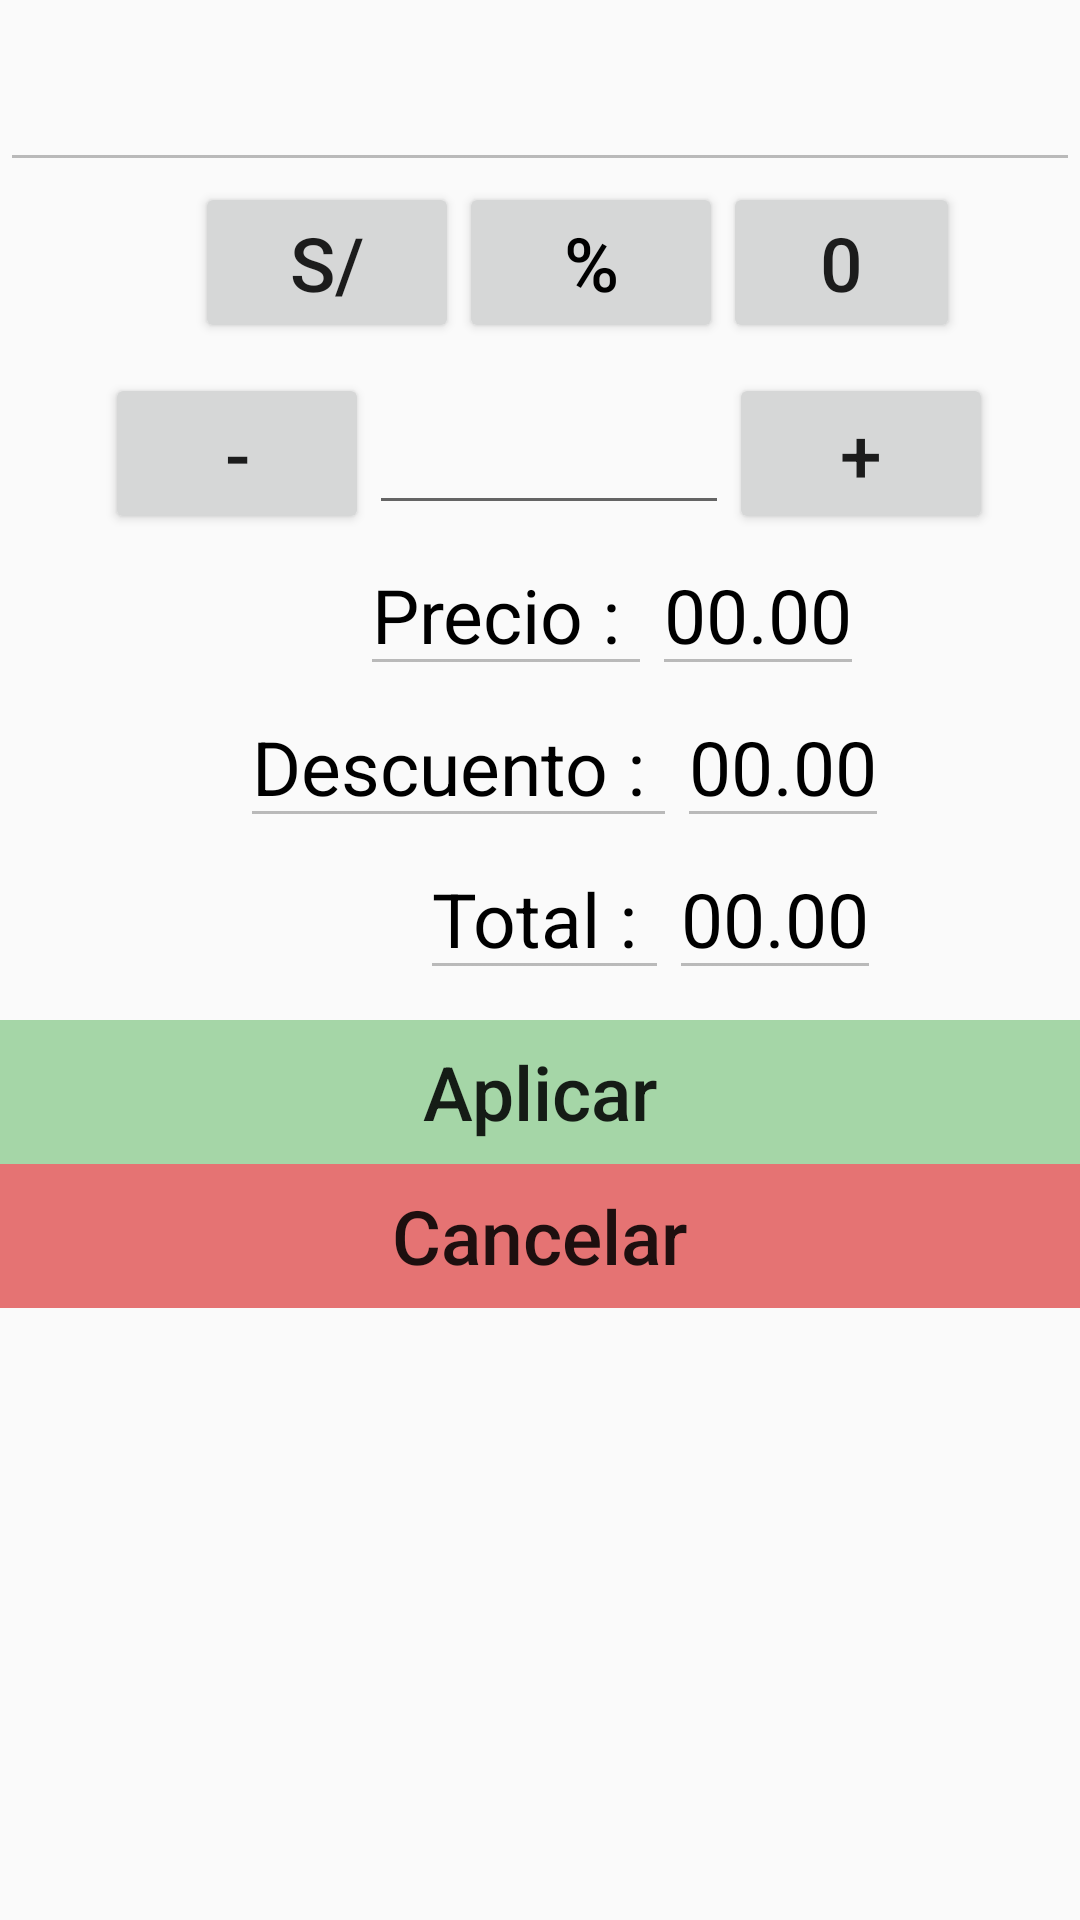

Produce the Android XML layout that renders to this screen, including the resource entries it uses.
<!-- AndroidManifest.xml: application theme AppTheme -->
<!-- res/layout/activity_descuento.xml -->
<?xml version="1.0" encoding="utf-8"?>
<LinearLayout xmlns:android="http://schemas.android.com/apk/res/android"
    xmlns:app="http://schemas.android.com/apk/res-auto"
    xmlns:tools="http://schemas.android.com/tools"
    android:layout_width="match_parent"
    android:layout_height="match_parent"
    tools:context="com.example.fluc.siservis_comanda.DescuentoActivity">
    <LinearLayout
        android:layout_width="match_parent"
        android:layout_height="match_parent"
        android:orientation="vertical">

        <LinearLayout
            android:layout_width="match_parent"
            android:layout_height="wrap_content"
            android:layout_marginTop="10dp"
            android:orientation="vertical">

            <LinearLayout
                android:layout_width="match_parent"
                android:layout_height="wrap_content"
                android:orientation="vertical">
                <LinearLayout
                    android:layout_width="match_parent"
                    android:layout_height="wrap_content"
                    android:textAlignment="center"
                    android:orientation="vertical" >

                    <EditText
                        android:layout_width="match_parent"
                        android:layout_height="wrap_content"
                        android:textSize="25dp"
                        android:enabled="false"
                        android:focusable="false"
                        android:textColor="@color/black"
                        android:id="@+id/etActDescProdDescri"
                        android:text=""/>

                </LinearLayout>
            </LinearLayout>

            <LinearLayout
                android:layout_width="wrap_content"
                android:layout_height="match_parent"
                android:orientation="horizontal">

                <Button
                    android:layout_width="wrap_content"
                    android:layout_height="wrap_content"
                    android:layout_marginLeft="65dp"
                    style="@style/botonGeneral"
                    android:text="S/"
                    android:id="@+id/btActDescSoles"
                    />
                <Button
                    android:layout_width="wrap_content"
                    android:layout_height="wrap_content"
                    android:textSize="25dp"
                    android:textColor="@color/black"
                    android:text="%"
                    android:id="@+id/btActDescPr"
                    />

                <Button
                    android:layout_width="wrap_content"
                    android:layout_height="wrap_content"
                    android:layout_marginRight="40dp"
                    style="@style/botonGeneral"
                    android:text="0"
                    android:id="@+id/btActDescMontoCero"
                    />

            </LinearLayout>
        </LinearLayout>
<LinearLayout
            android:layout_width="match_parent"
            android:layout_height="wrap_content">
            <LinearLayout
                android:layout_width="wrap_content"
                android:layout_height="wrap_content"
                android:orientation="horizontal"
                android:layout_marginTop="10dp">
                <Button
                    android:layout_width="wrap_content"
                    android:layout_height="wrap_content"
                    style="@style/botonGeneral"
                    android:id="@+id/btActDescMenos"
                    android:layout_marginLeft="35dp"
                    android:text="-"
                    />

                <EditText
                    android:layout_width="120dp"
                    android:layout_height="wrap_content"
                    android:textSize="25dp"
                    android:id="@+id/etActDescMonto"
                    android:inputType="numberDecimal"
                    android:textAlignment="center"
                    android:textColor="@color/black"
                    android:text=""
                    />

                <Button
                    android:layout_width="wrap_content"
                    android:layout_height="wrap_content"
                    style="@style/botonGeneral"
                    android:id="@+id/btActDescMas"
                    android:text="+"
                    />

            </LinearLayout>
        </LinearLayout>

        <LinearLayout
            android:layout_width="match_parent"
            android:layout_height="wrap_content"
            android:orientation="vertical">

            <LinearLayout
                android:layout_width="match_parent"
                android:layout_height="match_parent"
                android:orientation="horizontal">

                <EditText
                    android:layout_width="wrap_content"
                    android:layout_height="wrap_content"
                    android:enabled="false"
                    android:focusable="false"
                    style="@style/botonGeneral"
                    android:textColor="@color/black"
                    android:layout_marginLeft="120dp"
                    android:text="Precio : "/>

                <EditText
                    android:id="@+id/etActDescPrecio"
                    style="@style/botonGeneral"
                    android:layout_width="wrap_content"
                    android:layout_height="wrap_content"
                    android:enabled="false"
                    android:focusable="false"
                    android:text="00.00"
                    android:textColor="@color/black" />
            </LinearLayout>
            <LinearLayout
                android:layout_width="match_parent"
                android:layout_height="match_parent"
                android:orientation="horizontal">
                <EditText
                    android:layout_width="wrap_content"
                    android:layout_height="wrap_content"
                    android:enabled="false"
                    android:focusable="false"
                    style="@style/botonGeneral"
                    android:textColor="@color/black"
                    android:layout_marginLeft="80dp"
                    android:text="Descuento : "/>

                <EditText
                    android:layout_width="wrap_content"
                    android:layout_height="wrap_content"
                    android:id="@+id/etActDescDescuento"
                    android:enabled="false"
                    android:focusable="false"
                    style="@style/botonGeneral"
                    android:textColor="@color/black"
                    android:text="00.00"
                    />
            </LinearLayout>
            <LinearLayout
                android:layout_width="match_parent"
                android:layout_height="match_parent"
                android:orientation="horizontal">
                <EditText
                    android:layout_width="wrap_content"
                    android:layout_height="wrap_content"
                    android:enabled="false"
                    android:focusable="false"
                    style="@style/botonGeneral"
                    android:textColor="@color/black"
                    android:layout_marginLeft="140dp"
                    android:text="Total : "/>

                <EditText
                    android:layout_width="wrap_content"
                    android:layout_height="wrap_content"
                    android:enabled="false"
                    android:id="@+id/etActDescTotal"
                    style="@style/botonGeneral"
                    android:focusable="false"
                    android:textColor="@color/black"
                    android:text="00.00"
                    />
            </LinearLayout>
        </LinearLayout>

        <LinearLayout
            android:layout_width="match_parent"
            android:layout_height="wrap_content"
            android:layout_marginTop="10dp">

            <LinearLayout
                android:layout_width="match_parent"
                android:layout_height="match_parent"
                android:orientation="vertical">
                <Button
                    android:layout_width="match_parent"
                    android:layout_height="wrap_content"
                    android:background="@color/ColorAceptar"
                    android:text="Aplicar"
                    android:id="@+id/btActDescAplicar"
                    style="@style/botonGeneral"

                    />

                <Button
                    android:layout_width="match_parent"
                    android:layout_height="match_parent"
                    android:text="Cancelar"
                    android:background="@color/ColorCancelar"
                    android:id="@+id/btActDescCancelar"
                    style="@style/botonGeneral"
                    />
            </LinearLayout>


        </LinearLayout>

    </LinearLayout>
</LinearLayout>
<!-- resources referenced by this layout -->
<resources>
  <color name="ColorAceptar">#a5d6a7</color>
  <color name="ColorCancelar">#e57373</color>
  <color name="black">#000000</color>
  <style name="botonGeneral">
          <item name="android:textSize">25sp</item>
          <item name="android:textAllCaps">false</item>
      </style>
  <style name="AppTheme" parent="Theme.AppCompat.Light.DarkActionBar">
          
          <item name="colorPrimary">@color/colorPrimary</item>
          <item name="colorPrimaryDark">@color/colorPrimaryDark</item>
          <item name="colorAccent">@color/colorAccent</item>
      </style>
  <color name="colorPrimary">#3F51B5</color>
  <color name="colorPrimaryDark">#303F9F</color>
  <color name="colorAccent">#FF4081</color>
</resources>
